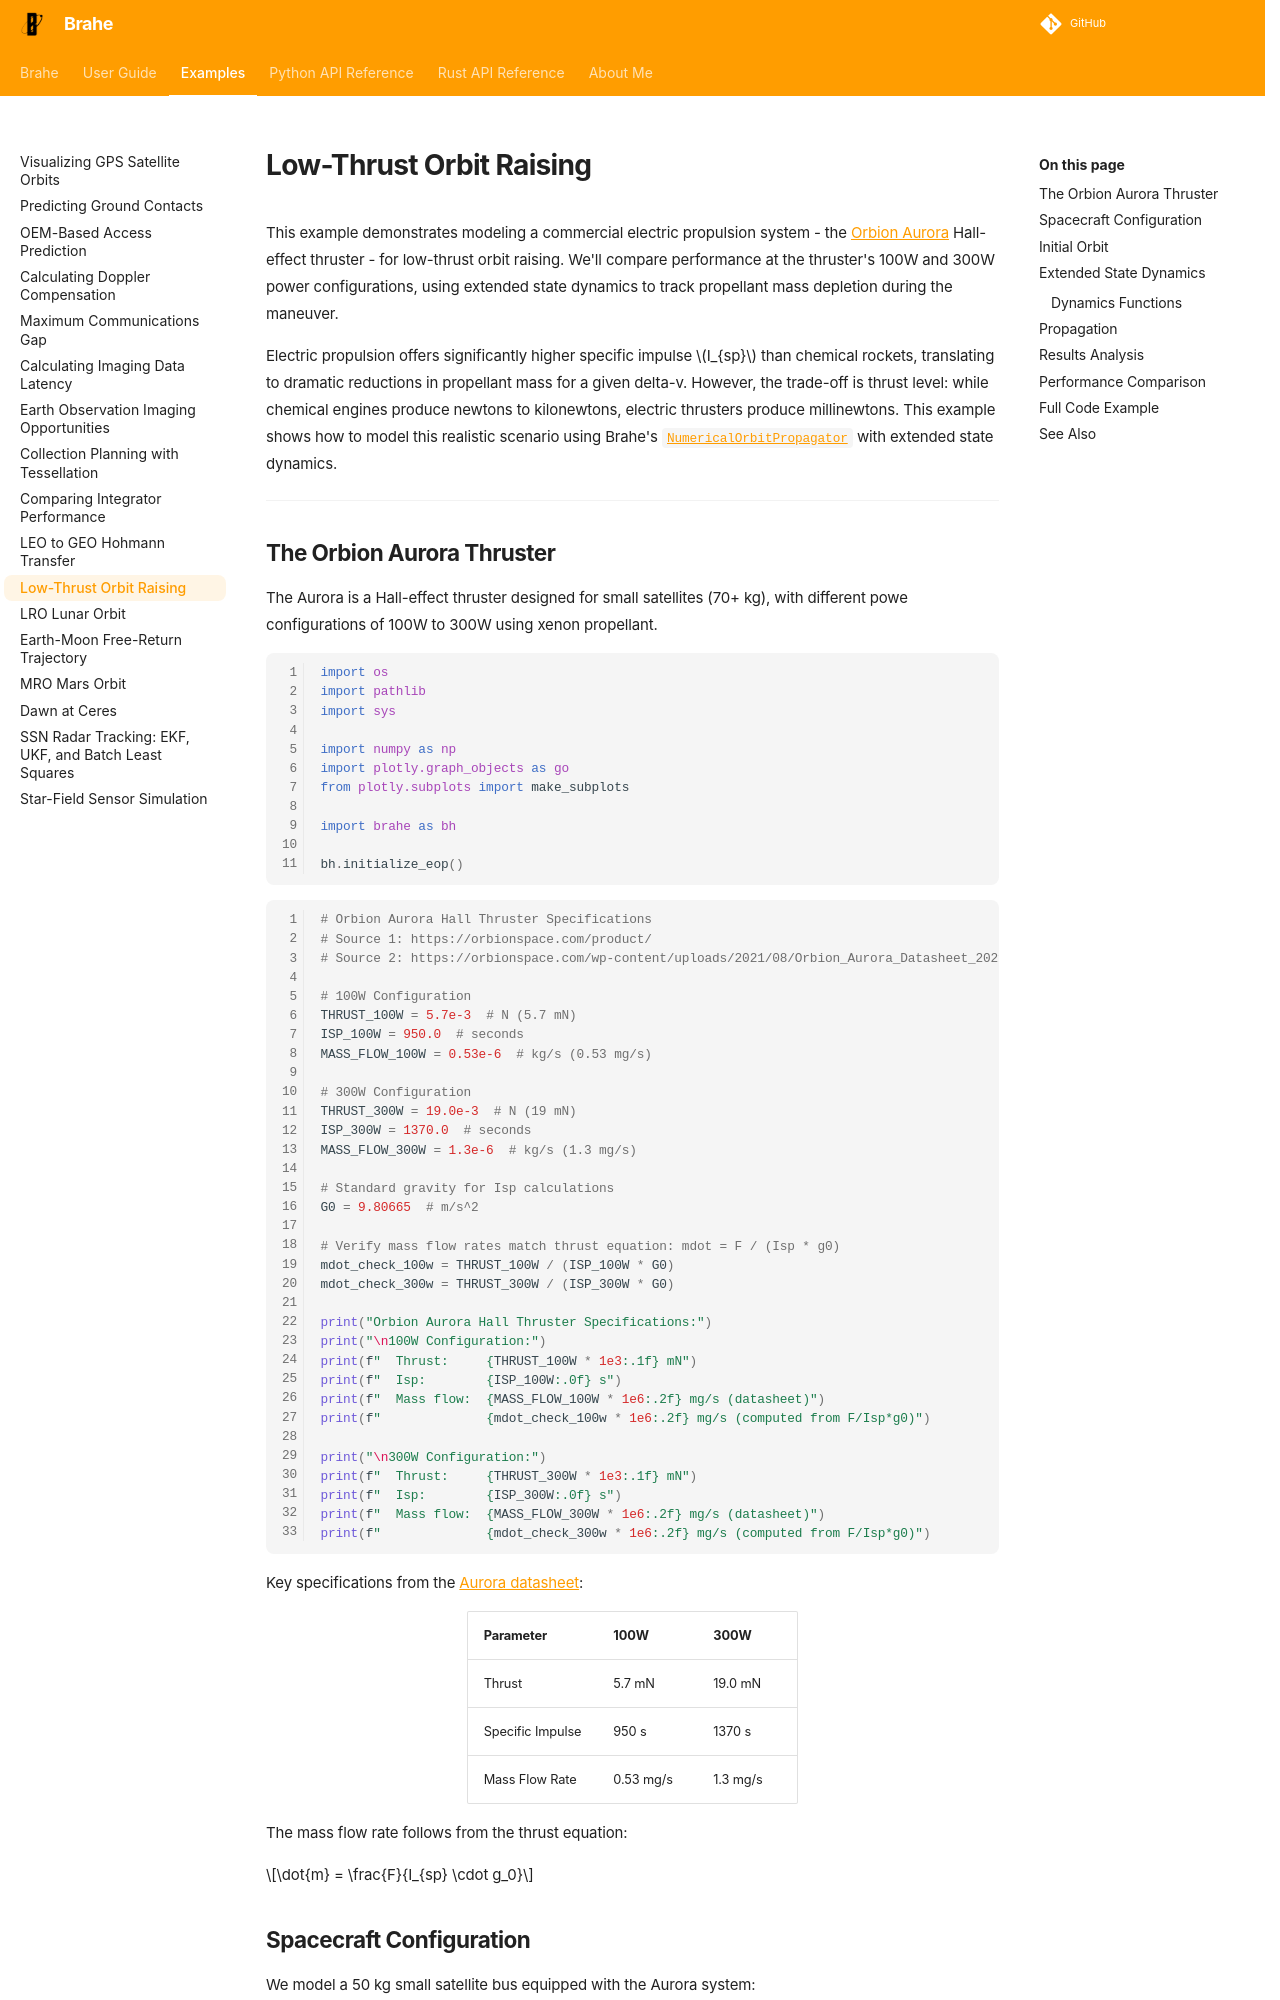

repository: duncaneddy/brahe · page: latest/examples/low_thrust_orbit_raising.html · generator: mkdocs

# Low-Thrust Orbit Raising

This example demonstrates modeling a commercial electric propulsion system - the [Orbion Aurora](https://orbionspace.com/product/) Hall-effect thruster - for low-thrust orbit raising. We'll compare performance at the thruster's 100W and 300W power configurations, using extended state dynamics to track propellant mass depletion during the maneuver.

Electric propulsion offers significantly higher specific impulse $I_{sp}$ than chemical rockets, translating to dramatic reductions in propellant mass for a given delta-v. However, the trade-off is thrust level: while chemical engines produce newtons to kilonewtons, electric thrusters produce millinewtons. This example shows how to model this realistic scenario using Brahe's [`NumericalOrbitPropagator`](../learn/orbit_propagation/numerical_propagation/index.md) with extended state dynamics.

---
